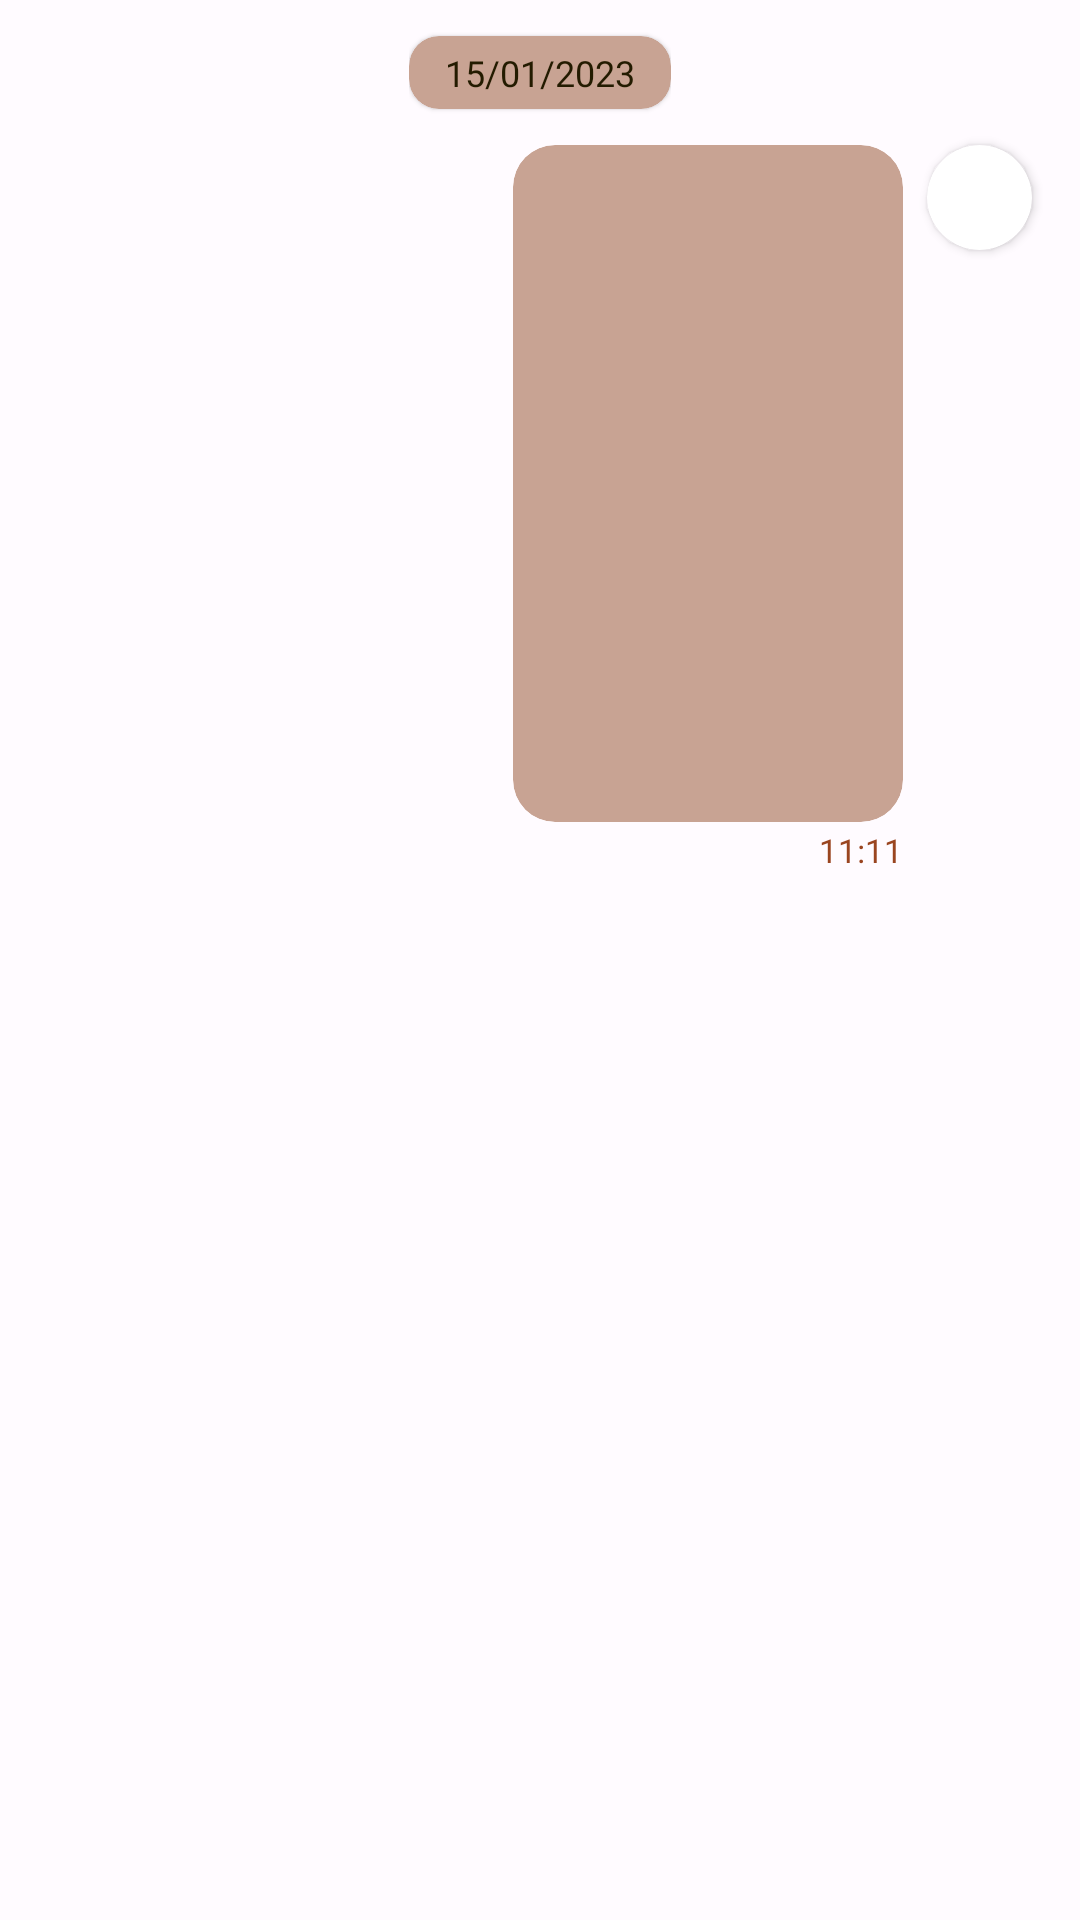

Produce the Android XML layout that renders to this screen, including the resource entries it uses.
<!-- AndroidManifest.xml: application theme Theme.Bookito -->
<!-- res/layout/message_sent.xml -->
<?xml version="1.0" encoding="utf-8"?>
<androidx.constraintlayout.widget.ConstraintLayout xmlns:android="http://schemas.android.com/apk/res/android"
    xmlns:app="http://schemas.android.com/apk/res-auto"
    xmlns:tools="http://schemas.android.com/tools"
    android:layout_width="match_parent"
    android:layout_height="wrap_content">

    <androidx.cardview.widget.CardView
        android:id="@+id/chat_profile_card_view"
        android:layout_width="35dp"
        android:layout_height="35dp"
        android:layout_marginHorizontal="10dp"
        android:layout_marginEnd="16dp"
        app:cardCornerRadius="35dp"
        app:layout_constraintEnd_toEndOf="parent"
        app:layout_constraintTop_toTopOf="@+id/cardView3">


        <com.lelloman.identicon.view.ClassicIdenticonView
            android:id="@+id/gravater_pic"
            android:layout_width="match_parent"
            android:layout_height="match_parent"
            android:scaleType="centerCrop"
            android:visibility="gone"
            app:hash="0"
            tools:layout_editor_absoluteX="252dp"
            tools:layout_editor_absoluteY="8dp" />

        <ImageView
            android:id="@+id/small_profile_img"
            android:layout_width="match_parent"
            android:layout_height="match_parent"
            android:scaleType="fitXY"
            android:visibility="gone"
            tools:layout_editor_absoluteX="252dp"
            tools:layout_editor_absoluteY="8dp"
            tools:srcCompat="@tools:sample/avatars"
            tools:visibility="visible" />

    </androidx.cardview.widget.CardView>

    <include
        android:id="@+id/include"
        layout="@layout/message_date"
        android:layout_width="wrap_content"
        android:layout_height="wrap_content"
        app:layout_constraintBottom_toTopOf="@+id/cardView3"
        app:layout_constraintEnd_toEndOf="parent"
        app:layout_constraintStart_toStartOf="parent"
        app:layout_constraintTop_toTopOf="parent" />

    <androidx.cardview.widget.CardView
        android:id="@+id/cardView3"
        android:layout_width="wrap_content"
        android:layout_height="wrap_content"
        android:layout_marginTop="4dp"
        android:layout_marginEnd="8dp"
        android:backgroundTint="?colorSecondaryContainer"
        app:cardCornerRadius="14dp"
        app:cardElevation="0dp"
        app:layout_constrainedWidth="true"
        app:layout_constraintEnd_toStartOf="@+id/chat_profile_card_view"
        app:layout_constraintHorizontal_bias="1.0"
        app:layout_constraintStart_toStartOf="@+id/guideline20"
        app:layout_constraintTop_toBottomOf="@+id/include">

        <androidx.constraintlayout.widget.ConstraintLayout
            android:layout_width="match_parent"
            android:layout_height="match_parent">

            <TextView
                android:id="@+id/message_body"
                android:layout_width="wrap_content"
                android:layout_height="wrap_content"
                android:paddingHorizontal="14dp"
                android:paddingTop="8dp"
                android:textSize="14sp"
                android:textColor="?colorOnSecondaryContainer"
                app:layout_constraintEnd_toEndOf="parent"
                app:layout_constraintStart_toStartOf="parent"
                app:layout_constraintTop_toTopOf="parent"
                tools:text="@string/lorem_ipsum_long" />

            <ImageView
                android:id="@+id/message_read"
                android:layout_width="wrap_content"
                android:layout_height="wrap_content"
                android:layout_marginEnd="8dp"
                android:layout_marginBottom="4dp"
                android:src="@drawable/ic_baseline_done_16"
                app:layout_constraintBottom_toBottomOf="parent"
                app:layout_constraintEnd_toEndOf="parent"
                app:layout_constraintTop_toBottomOf="@+id/message_body"
                app:layout_constraintVertical_bias="1.0"
                app:srcCompat="@drawable/ic_baseline_done_all_16" />

            <ImageView
                android:id="@+id/message_book_thumbnail"
                android:layout_width="130dp"
                android:layout_height="0dp"
                android:layout_marginTop="8dp"
                android:scaleType="fitXY"
                app:layout_constraintBottom_toTopOf="@+id/message_read"
                app:layout_constraintDimensionRatio="h,1:1.4375"
                app:layout_constraintEnd_toEndOf="parent"
                app:layout_constraintStart_toStartOf="parent"
                app:layout_constraintTop_toBottomOf="@+id/message_body"
                tools:srcCompat="@tools:sample/avatars" />


            

        </androidx.constraintlayout.widget.ConstraintLayout>

    </androidx.cardview.widget.CardView>


    <TextView
        android:id="@+id/message_time"
        android:layout_width="wrap_content"
        android:layout_height="wrap_content"
        android:layout_marginTop="2dp"
        android:text="11:11"
        android:textColor="?colorPrimary"
        android:textSize="11sp"
        app:layout_constraintEnd_toEndOf="@id/cardView3"
        app:layout_constraintTop_toBottomOf="@id/cardView3" />

    <androidx.constraintlayout.widget.Guideline
        android:id="@+id/guideline20"
        android:layout_width="wrap_content"
        android:layout_height="wrap_content"
        android:orientation="vertical"
        app:layout_constraintGuide_percent=".25" />


</androidx.constraintlayout.widget.ConstraintLayout>
<!-- res/layout/message_date.xml (included above) -->
<?xml version="1.0" encoding="utf-8"?>
<androidx.constraintlayout.widget.ConstraintLayout xmlns:android="http://schemas.android.com/apk/res/android"
    xmlns:app="http://schemas.android.com/apk/res-auto"
    android:layout_width="match_parent"
    android:layout_height="wrap_content">

    <androidx.cardview.widget.CardView
        android:id="@+id/messages_date_card"
        android:layout_width="wrap_content"
        android:layout_height="wrap_content"
        android:layout_marginTop="12dp"
        android:layout_marginBottom="8dp"
        android:backgroundTint="?colorSecondaryContainer"
        app:cardCornerRadius="10dp"
        app:cardElevation="1dp"
        app:layout_constraintBottom_toBottomOf="parent"
        app:layout_constraintEnd_toEndOf="parent"
        app:layout_constraintStart_toStartOf="parent"
        app:layout_constraintTop_toTopOf="parent">

        <androidx.constraintlayout.widget.ConstraintLayout
            android:layout_width="match_parent"
            android:layout_height="match_parent">

            <TextView
                android:id="@+id/messages_date"
                android:layout_width="wrap_content"
                android:layout_height="wrap_content"
                android:layout_marginStart="12dp"
                android:layout_marginTop="4dp"
                android:layout_marginEnd="12dp"
                android:layout_marginBottom="4dp"
                android:text="15/01/2023"
                android:textColor="?colorOnSecondaryContainer"
                android:textSize="12sp"
                app:layout_constraintBottom_toBottomOf="parent"
                app:layout_constraintEnd_toEndOf="parent"
                app:layout_constraintStart_toStartOf="parent"
                app:layout_constraintTop_toTopOf="parent" />
        </androidx.constraintlayout.widget.ConstraintLayout>
    </androidx.cardview.widget.CardView>
</androidx.constraintlayout.widget.ConstraintLayout>
<!-- resources referenced by this layout -->
<resources>
  <string name="lorem_ipsum_long">Lorem ipsum dolor sit amet, consectetur adipiscing elit. Mauris condimentum congue odio, vitae maximus lectus luctus vel. Nulla blandit orci eu lacinia. Morbi luctus odio nisl, a consequat nibh sollicitudin eget. Donec cursus tristique leo ac sodales. Donec augue mi, elementum vel neque nec, eleifend dapibus ipsum. Nulla et sem ac massa commodo tristique sed pretium nunc. Fusce vel dictum dolor, in interdum nunc. Cras id purus malesuada purus pretium congue id nec diam. Fusce feugiat mauris massa. Suspendisse efficitur pretium mi eu aliquam. Vestibulum vel enim sit amet orci venenatis tempor sit amet ac mauris. Morbi nulla velit, vulputate eu quam vitae, ornare laoreet mauris. Praesent porta sollicitudin ligula ut accumsan.</string>
  <color name="black">#FF000000</color>
  <color name="md_theme_light_primary">#9A4520</color>
  <color name="md_theme_light_onPrimary">#FFFFFF</color>
  <color name="md_theme_light_primaryContainer">#FFDBCE</color>
  <color name="md_theme_light_onPrimaryContainer">#370E00</color>
  <color name="md_theme_light_secondary">#725C00</color>
  <color name="md_theme_light_onSecondary">#FFFFFF</color>
  <color name="md_theme_light_secondaryContainer">#C8A393</color>
  <color name="md_theme_light_onSecondaryContainer">#231B00</color>
  <color name="md_theme_light_tertiary">#885200</color>
  <color name="md_theme_light_onTertiary">#FFFFFF</color>
  <color name="md_theme_light_tertiaryContainer">#FFDCBB</color>
  <color name="md_theme_light_onTertiaryContainer">#2C1700</color>
  <color name="md_theme_light_error">#DCBA1A1A</color>
  <color name="md_theme_light_errorContainer">#FFDAD6</color>
  <color name="md_theme_light_onError">#FFFFFF</color>
  <color name="md_theme_light_onErrorContainer">#410002</color>
  <color name="md_theme_light_background">#FFFBFF</color>
  <color name="md_theme_light_onBackground">#2D1600</color>
  <color name="md_theme_light_surface">#EAE4DE</color>
  <color name="md_theme_light_onSurface">#2D1600</color>
  <color name="md_theme_light_surfaceVariant">#F5DED6</color>
  <color name="md_theme_light_onSurfaceVariant">#53433E</color>
  <color name="md_theme_light_outline">#85736D</color>
  <color name="md_theme_light_inverseOnSurface">#FFEEE1</color>
  <color name="md_theme_light_inverseSurface">#4B2800</color>
  <color name="md_theme_light_inversePrimary">#FFB599</color>
</resources>
